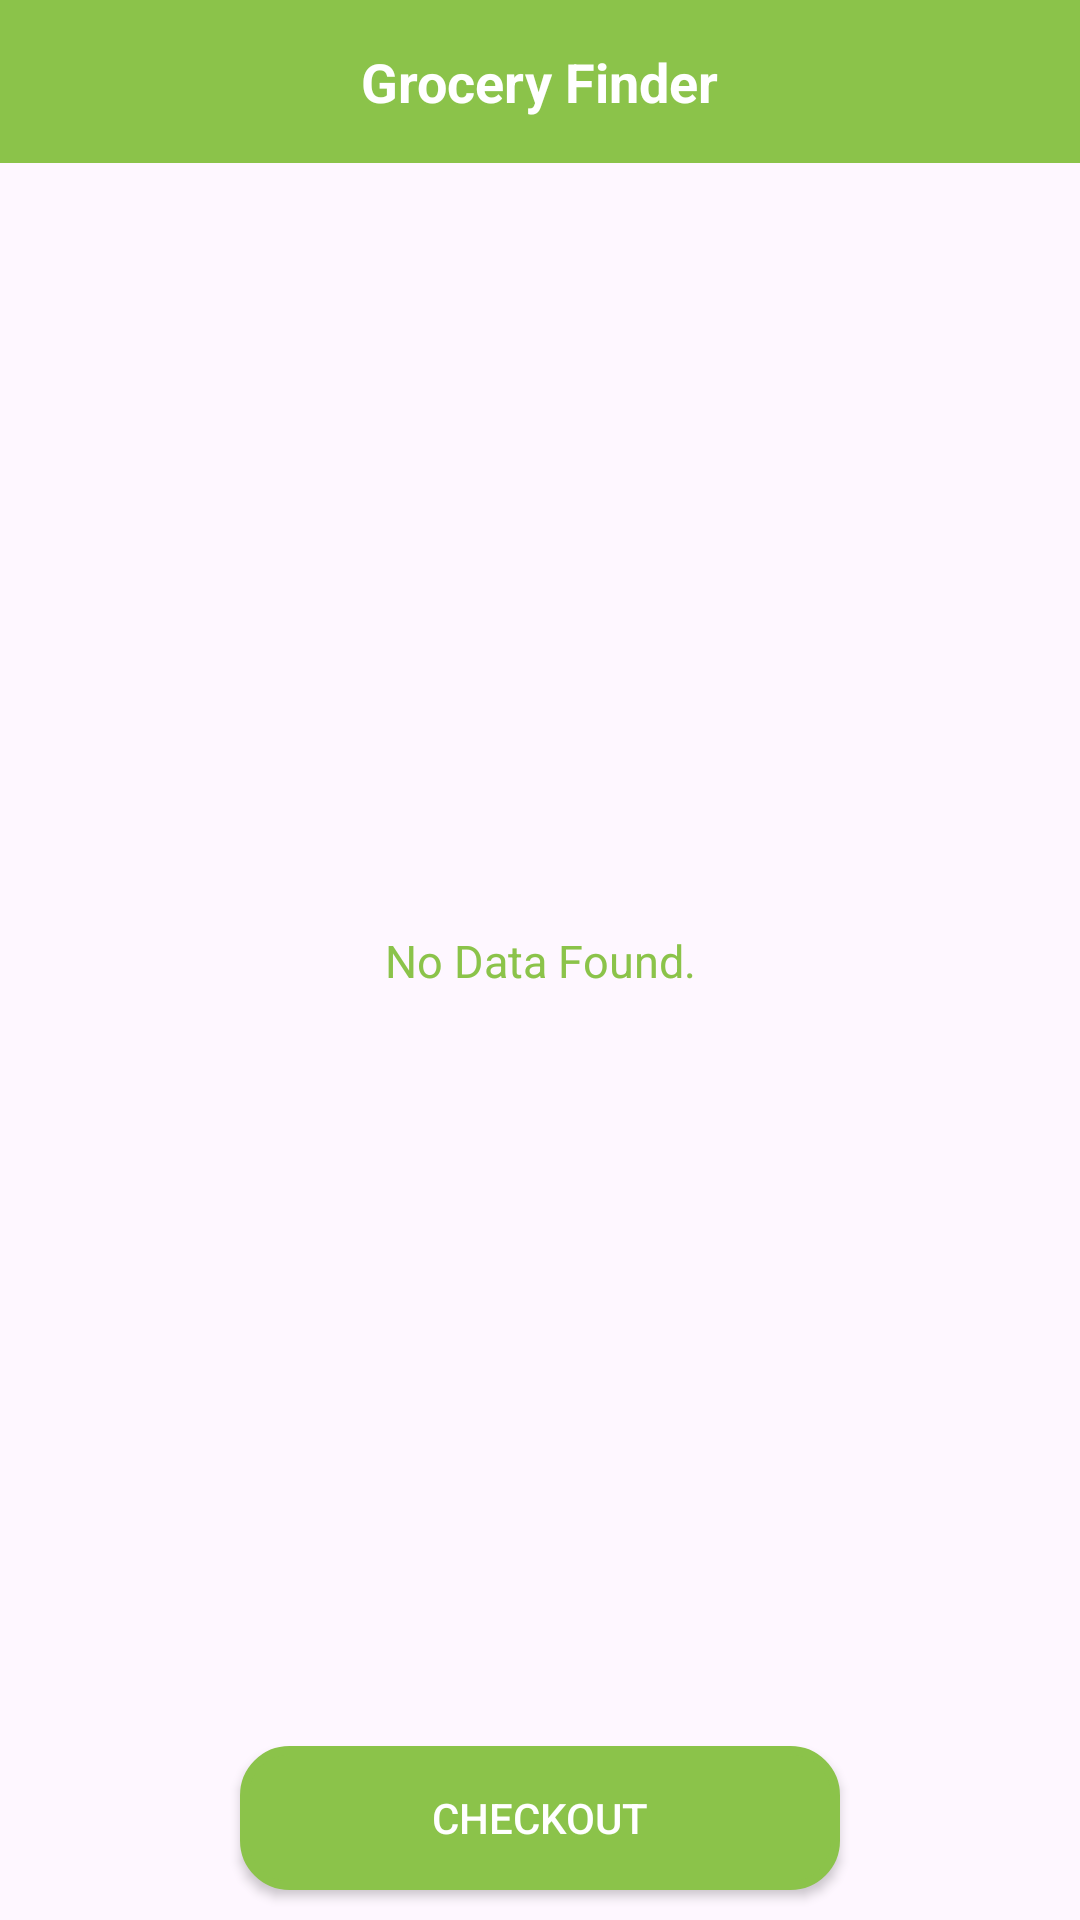

Reconstruct the res/layout file that produces this screen, plus the resources it refers to.
<!-- AndroidManifest.xml: application theme Theme.INSTAGROC -->
<!-- res/layout/fragment_cart.xml -->
<?xml version="1.0" encoding="utf-8"?>
<androidx.constraintlayout.widget.ConstraintLayout xmlns:android="http://schemas.android.com/apk/res/android"
    xmlns:tools="http://schemas.android.com/tools"
    android:layout_width="match_parent"
    android:layout_height="match_parent"
    xmlns:app="http://schemas.android.com/apk/res-auto"
    tools:context=".user.fragments.CartFragment">

    <include
        android:id="@+id/rlTop"
        android:layout_width="match_parent"
        android:layout_height="wrap_content"
        layout="@layout/top_bar_layout"
        app:layout_constraintEnd_toEndOf="parent"
        app:layout_constraintStart_toStartOf="parent"
        app:layout_constraintTop_toTopOf="parent"/>

    <TextView
        android:visibility="gone"
        android:id="@+id/tvTotalAmount"
        android:layout_width="wrap_content"
        android:layout_height="wrap_content"
        android:layout_centerInParent="true"
        android:layout_marginHorizontal="30dp"
        android:text="Total Amount"
        android:textColor="@color/main"
        android:textSize="18sp"
        android:padding="10dp"
        android:textStyle="bold"
        app:layout_constraintEnd_toEndOf="parent"
        app:layout_constraintStart_toStartOf="parent"
        app:layout_constraintTop_toBottomOf="@+id/rlTop"
        app:layout_constraintBottom_toTopOf="@+id/rvGoals"/>

    <androidx.recyclerview.widget.RecyclerView
        android:id="@+id/rvGoals"
        android:layout_width="0dp"
        android:layout_height="0dp"
        app:layout_constraintEnd_toEndOf="parent"
        app:layout_constraintStart_toStartOf="parent"
        app:layout_constraintTop_toBottomOf="@+id/tvTotalAmount"
        app:layout_constraintBottom_toTopOf="@+id/btnCheckout"
        android:layout_marginBottom="10dp"/>

    <TextView
        android:id="@+id/noDataFound"
        android:layout_width="wrap_content"
        android:layout_height="wrap_content"
        android:layout_centerInParent="true"
        android:layout_marginHorizontal="30dp"
        android:text="No Data Found."
        android:textColor="@color/main"
        android:textSize="15sp"
        android:textStyle="normal"
        app:layout_constraintEnd_toEndOf="parent"
        app:layout_constraintStart_toStartOf="parent"
        app:layout_constraintTop_toTopOf="parent"
        app:layout_constraintBottom_toBottomOf="parent"/>

    <androidx.appcompat.widget.AppCompatButton
        android:id="@+id/btnCheckout"
        android:layout_width="200dp"
        android:layout_height="wrap_content"
        android:background="@drawable/bg_field"
        android:backgroundTint="@color/main"
        android:textColor="@color/white"
        android:layout_gravity="center"
        android:text="Checkout"
        android:layout_marginBottom="10dp"
        app:layout_constraintEnd_toEndOf="parent"
        app:layout_constraintStart_toStartOf="parent"
        app:layout_constraintBottom_toBottomOf="parent"/>

</androidx.constraintlayout.widget.ConstraintLayout>
<!-- res/layout/top_bar_layout.xml (included above) -->
<?xml version="1.0" encoding="utf-8"?>
<RelativeLayout xmlns:android="http://schemas.android.com/apk/res/android"
    android:layout_width="match_parent"
    android:layout_height="60dp"
    android:background="@color/main"
    android:padding="15dp"
    xmlns:app="http://schemas.android.com/apk/res-auto">

    <ImageView
        android:visibility="gone"
        android:id="@+id/ivBack"
        android:layout_width="wrap_content"
        android:layout_height="wrap_content"
        android:src="@drawable/baseline_arrow_back_ios_new_24"
        app:tint="@color/white" />

    <TextView
        android:id="@+id/tvLabel"
        android:layout_width="wrap_content"
        android:layout_height="wrap_content"
        android:layout_centerInParent="true"
        android:text="@string/app_name"
        android:textColor="@color/white"
        android:textSize="18sp"
        android:textStyle="bold"
        android:visibility="visible" />

    <ImageView
        android:visibility="gone"
        android:id="@+id/ivRight"
        android:layout_width="25dp"
        android:layout_height="25dp"
        android:layout_centerVertical="true"
        android:src="@drawable/baseline_arrow_back_ios_new_24"
        android:layout_alignParentEnd="true"
        app:tint="@color/white" />

</RelativeLayout>
<!-- resources referenced by this layout -->
<resources>
  <color name="main">#8BC34A</color>
  <color name="white">#FFFFFFFF</color>
  <!-- drawable bg_field (drawable) -->
  <?xml version="1.0" encoding="utf-8"?>
  <shape xmlns:android="http://schemas.android.com/apk/res/android"
      android:shape="rectangle">
      <stroke
          android:width="3dp"
          android:color="@color/main" />
      <corners android:radius="15dp" />
      <solid android:color="@color/white" />
  </shape>
  <string name="app_name">Grocery Finder</string>
  <style name="Theme.INSTAGROC" parent="Base.Theme.INSTAGROC" />
  <style name="Base.Theme.INSTAGROC" parent="Theme.Material3.DayNight.NoActionBar">
          
          
      </style>
</resources>
